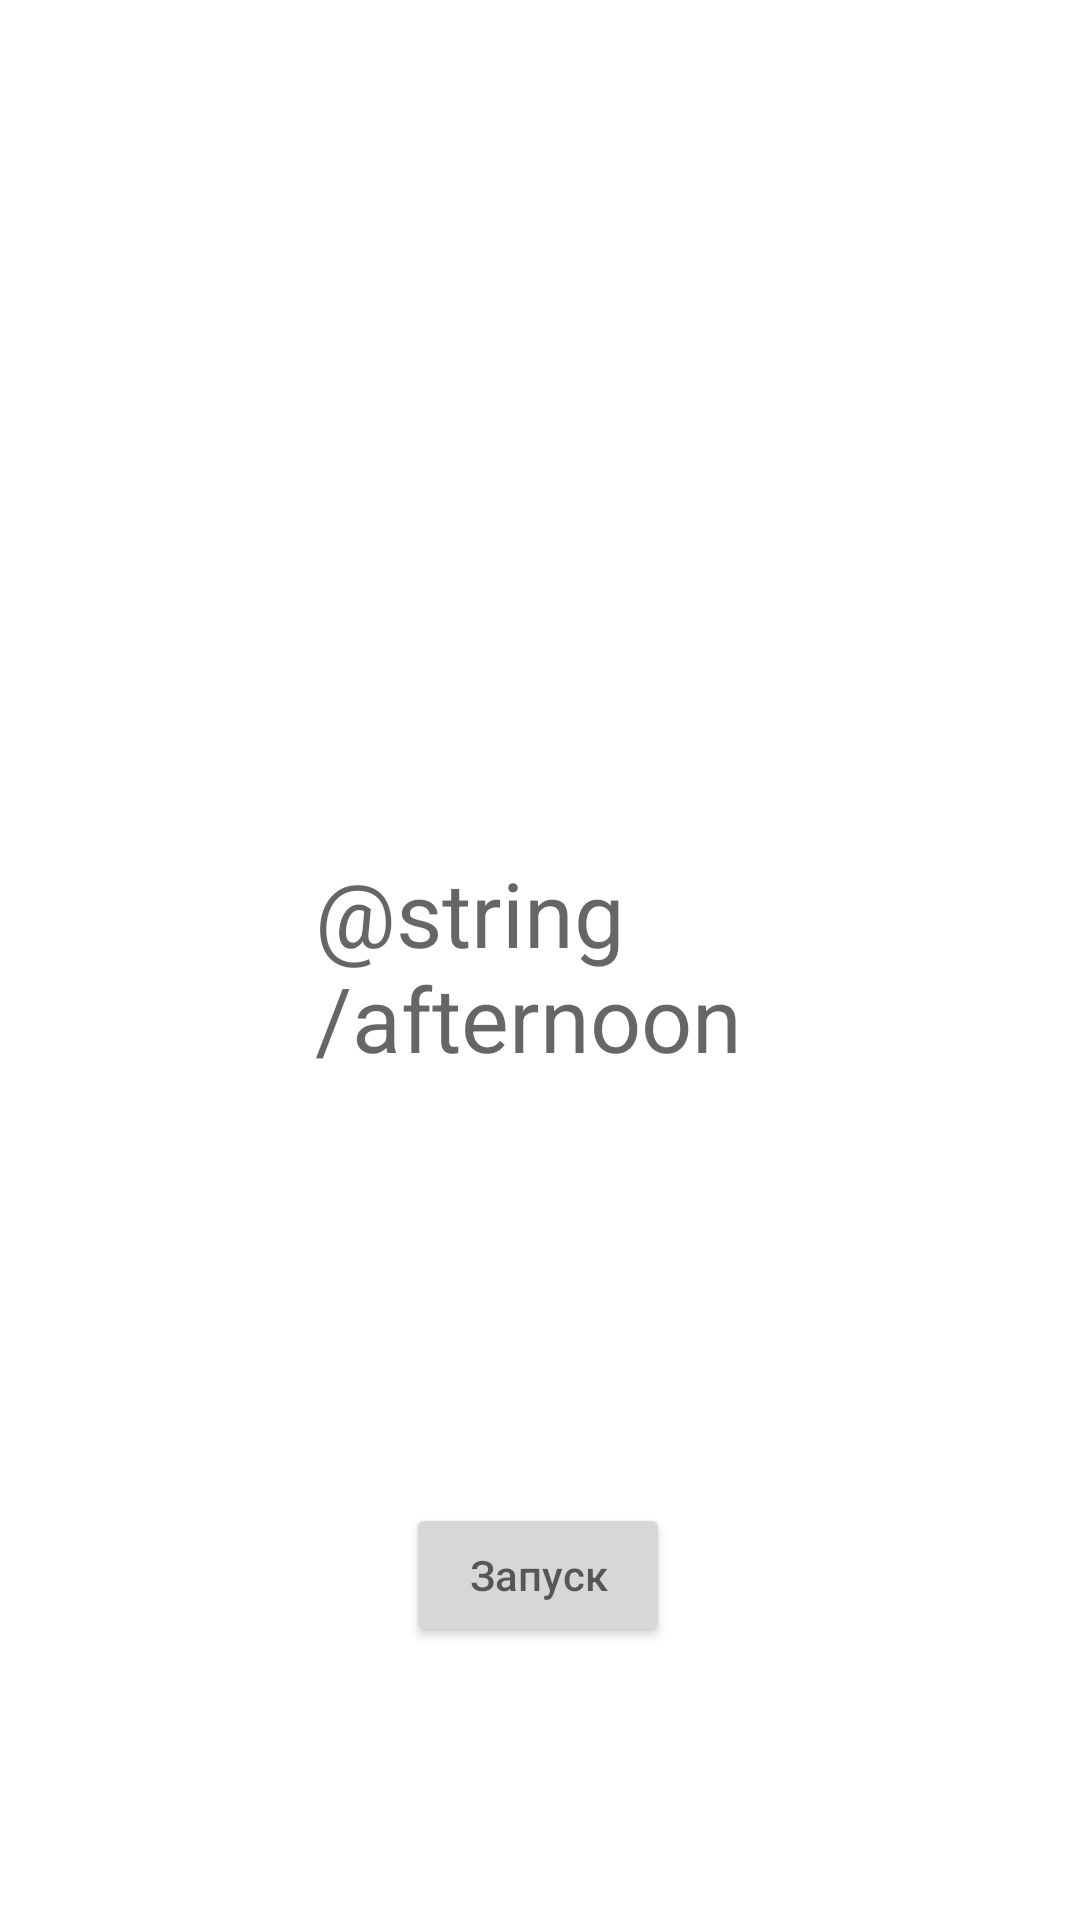

This screen was rendered from an Android layout file. Write that file and the resources it references.
<!-- AndroidManifest.xml: application theme Theme.DataSyncChermyanin -->
<!-- res/layout/activity_afternoon.xml -->
<?xml version="1.0" encoding="utf-8"?>
<androidx.constraintlayout.widget.ConstraintLayout xmlns:android="http://schemas.android.com/apk/res/android"
    xmlns:app="http://schemas.android.com/apk/res-auto"
    xmlns:tools="http://schemas.android.com/tools"
    android:layout_width="match_parent"
    android:layout_height="match_parent"
    tools:context=".AfternoonActivity">

    <TextView
        android:id="@+id/afternoonSync"
        android:layout_width="150dp"
        android:layout_height="72dp"
        android:hint="@string/afternoonSync"
        android:textSize="30sp"
        app:layout_constraintBottom_toBottomOf="parent"
        app:layout_constraintLeft_toLeftOf="parent"
        app:layout_constraintRight_toRightOf="parent"
        app:layout_constraintTop_toTopOf="parent" />
    <TextView
        android:id="@+id/afternoonTime"
        android:layout_width="150dp"
        android:layout_height="72dp"
        android:textSize="30sp"
        app:layout_constraintBottom_toBottomOf="parent"
        app:layout_constraintLeft_toLeftOf="parent"
        app:layout_constraintRight_toRightOf="parent"
        app:layout_constraintTop_toTopOf="@id/afternoonSync" />

    <Button
        android:layout_width="wrap_content"
        android:layout_height="wrap_content"
        android:hint="@string/go"
        app:layout_constraintBottom_toBottomOf="parent"
        app:layout_constraintHorizontal_bias="0.498"
        app:layout_constraintLeft_toLeftOf="parent"
        app:layout_constraintRight_toRightOf="parent"
        app:layout_constraintTop_toTopOf="@id/afternoonSync"
        app:layout_constraintVertical_bias="0.705" />

</androidx.constraintlayout.widget.ConstraintLayout>
<!-- resources referenced by this layout -->
<resources>
  <string name="go">Запуск</string>
  <style name="Theme.DataSyncChermyanin" parent="Theme.MaterialComponents.DayNight.DarkActionBar">
          
          <item name="colorPrimary">@color/purple_500</item>
          <item name="colorPrimaryVariant">@color/purple_700</item>
          <item name="colorOnPrimary">@color/white</item>
          
          <item name="colorSecondary">@color/teal_200</item>
          <item name="colorSecondaryVariant">@color/teal_700</item>
          <item name="colorOnSecondary">@color/black</item>
          
          <item name="android:statusBarColor" tools:targetApi="l">?attr/colorPrimaryVariant</item>
          
      </style>
  <!-- not gathered from this repository: default colours our renderer supplied (Android Studio template values) -->
  <color name="purple_500">#FF6200EE</color>
  <color name="purple_700">#FF3700B3</color>
  <color name="teal_200">#FF03DAC5</color>
  <color name="teal_700">#FF018786</color>
  <color name="black">#FF000000</color>
  <color name="white">#FFFFFFFF</color>
</resources>
